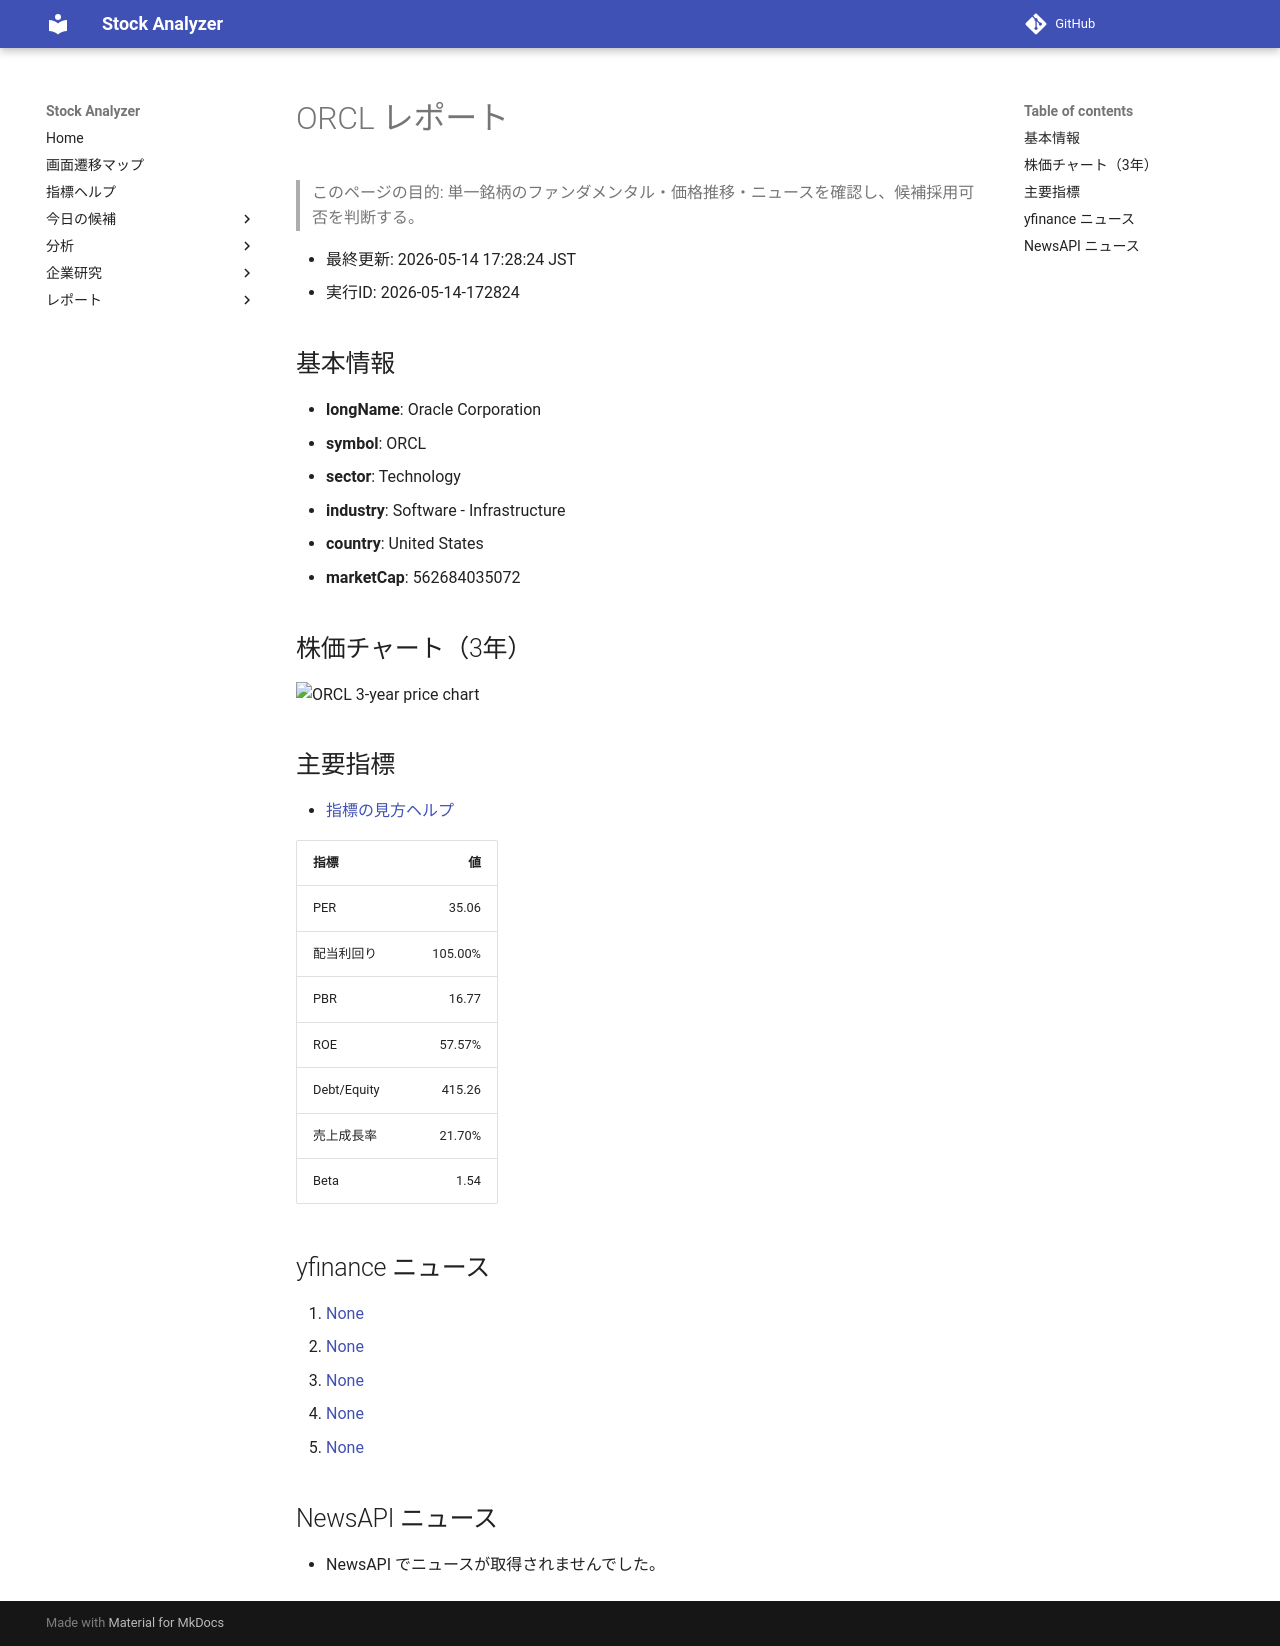

repository: Yumi-note/Making-APP · page: stocks/2026-05-14/172824/ORCL/index.html · generator: mkdocs

# ORCL レポート

> このページの目的: 単一銘柄のファンダメンタル・価格推移・ニュースを確認し、候補採用可否を判断する。

- 最終更新: 2026-05-14 17:28:24 JST
- 実行ID: 2026-05-14-172824

## 基本情報

- **longName**: Oracle Corporation
- **symbol**: ORCL
- **sector**: Technology
- **industry**: Software - Infrastructure
- **country**: United States
- **marketCap**: 562684035072

## 株価チャート（3年）

![ORCL 3-year price chart](ORCL_3y.png)

## 主要指標

- [指標の見方ヘルプ](../../../../indicators.md)

| 指標 | 値 |
|---|---:|
| PER | 35.06 |
| 配当利回り | 105.00% |
| PBR | 16.77 |
| ROE | 57.57% |
| Debt/Equity | 415.26 |
| 売上成長率 | 21.70% |
| Beta | 1.54 |

## yfinance ニュース

1. [None](None)
2. [None](None)
3. [None](None)
4. [None](None)
5. [None](None)

## NewsAPI ニュース

- NewsAPI でニュースが取得されませんでした。
